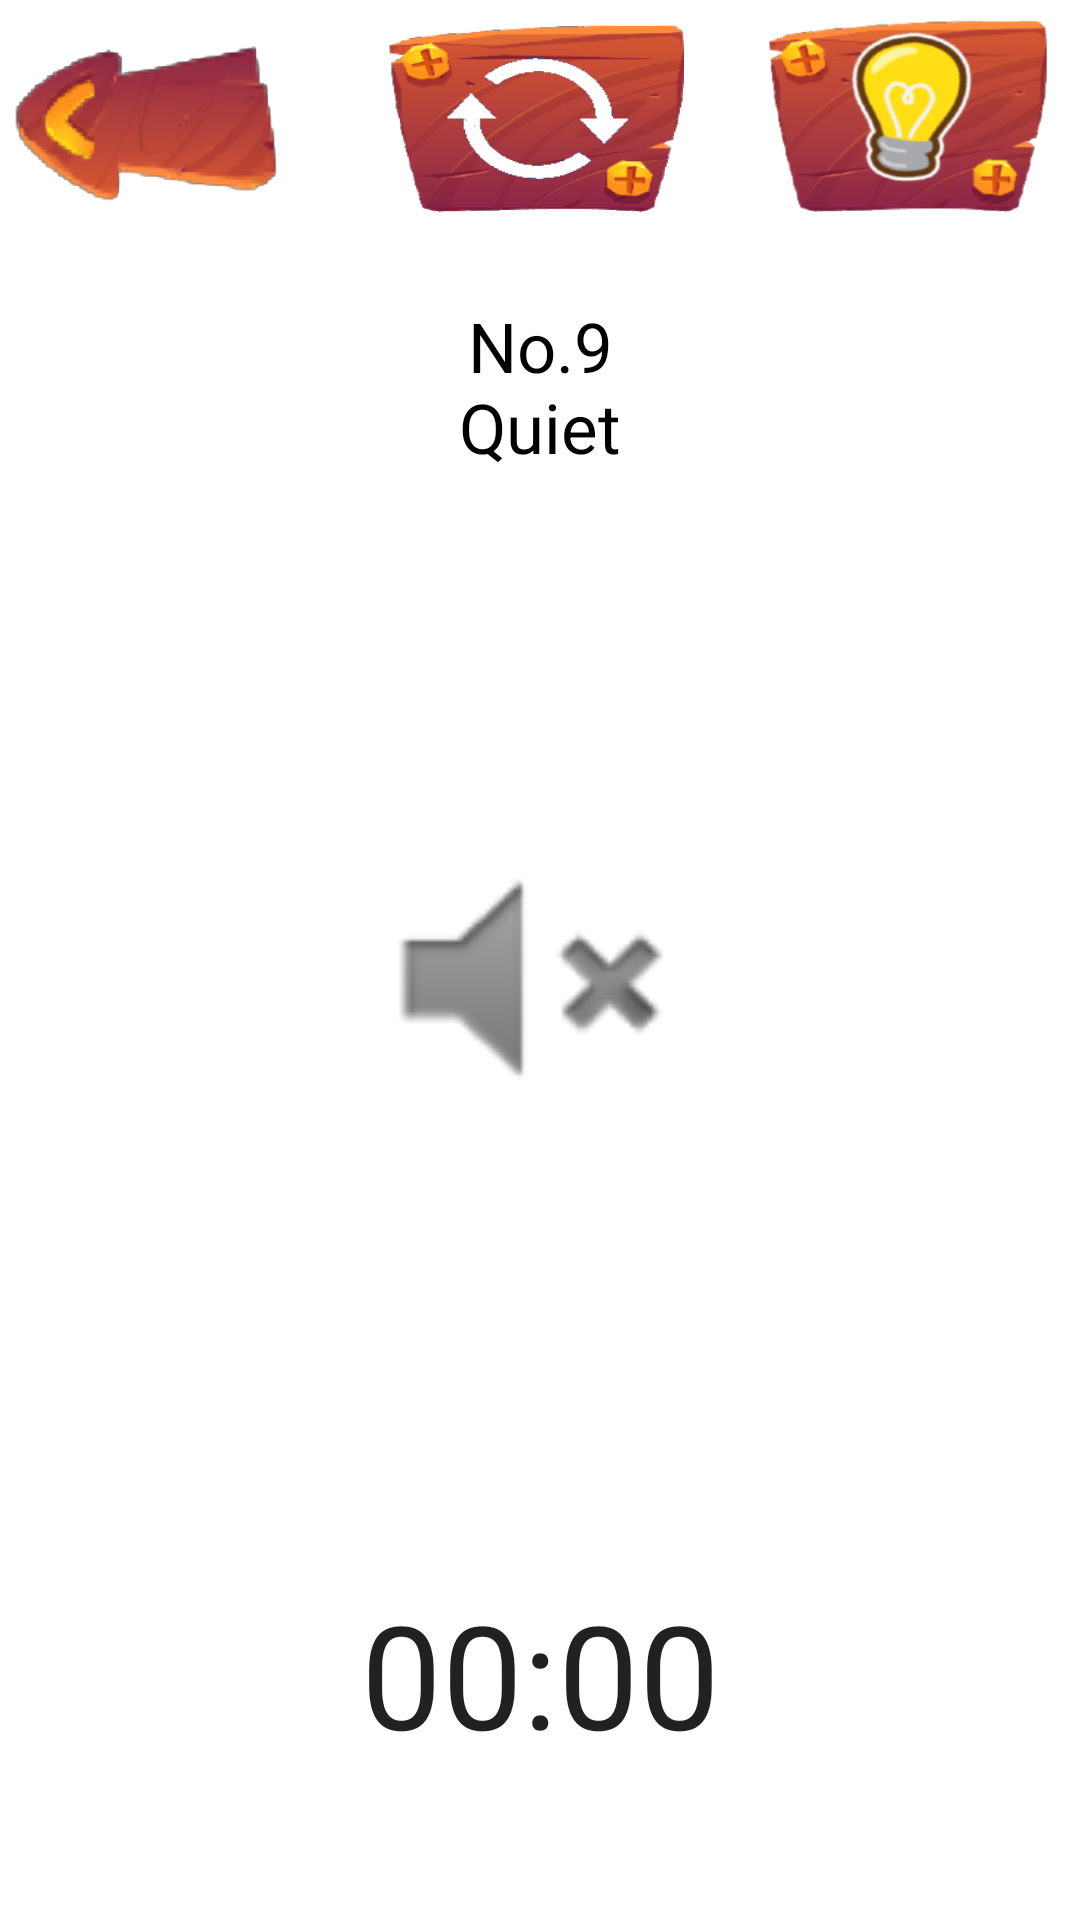

The Android layout XML behind this screen, and the referenced resources:
<!-- AndroidManifest.xml: application theme Theme.GroupProject -->
<!-- res/layout/activity_stage9.xml -->
<?xml version="1.0" encoding="utf-8"?>
<androidx.constraintlayout.widget.ConstraintLayout xmlns:android="http://schemas.android.com/apk/res/android"
    xmlns:app="http://schemas.android.com/apk/res-auto"
    xmlns:tools="http://schemas.android.com/tools"
    android:layout_width="match_parent"
    android:layout_height="match_parent"
    tools:context=".Stage1">

    <TextView
        android:id="@+id/stage_title"
        android:layout_width="wrap_content"
        android:layout_height="wrap_content"
        android:layout_marginTop="100dp"
        android:text="@string/stage_title9"
        android:textAlignment="center"
        android:gravity="center_horizontal"
        android:textColor="@color/black"
        android:textSize="23sp"
        app:layout_constraintEnd_toEndOf="parent"
        app:layout_constraintStart_toStartOf="parent"
        app:layout_constraintTop_toTopOf="@+id/btnRestart" />

    <ImageButton
        android:id="@+id/btnBack"
        android:layout_width="100dp"
        android:layout_height="60dp"
        android:layout_marginTop="10dp"
        android:background="@drawable/back"
        android:contentDescription="@string/btn_cancel"
        android:scaleType="fitXY"
        app:layout_constraintStart_toStartOf="parent"
        app:layout_constraintTop_toTopOf="parent"
        app:srcCompat="@drawable/back" />

    <Chronometer
        android:id="@+id/chronometer"
        android:layout_width="wrap_content"
        android:layout_height="wrap_content"
        android:layout_marginBottom="50dp"
        android:textSize="48sp"
        app:layout_constraintBottom_toBottomOf="parent"
        app:layout_constraintEnd_toEndOf="parent"
        app:layout_constraintStart_toStartOf="parent" />

    <ImageButton
        android:id="@+id/btnHint"
        android:layout_width="95dp"
        android:layout_height="72dp"
        android:layout_marginEnd="10dp"
        android:layout_marginRight="10dp"
        android:background="@drawable/hint"
        android:scaleType="fitXY"
        app:layout_constraintEnd_toEndOf="parent"
        app:layout_constraintTop_toTopOf="parent"
        app:srcCompat="@drawable/hint"
        android:contentDescription="hint"/>

    <ImageButton
        android:id="@+id/btnRestart"
        android:layout_width="101dp"
        android:layout_height="79dp"
        android:background="@drawable/restart"
        android:contentDescription="@string/Restart"
        android:scaleType="fitXY"
        app:layout_constraintEnd_toStartOf="@+id/btnHint"
        app:layout_constraintStart_toEndOf="@+id/btnBack"
        app:layout_constraintTop_toTopOf="parent"
        app:srcCompat="@drawable/restart" />

    <ImageView
        android:id="@+id/noise"
        android:layout_width="96dp"
        android:layout_height="92dp"
        android:layout_marginTop="200dp"
        android:scaleType="fitXY"
        app:layout_constraintEnd_toEndOf="parent"
        app:layout_constraintStart_toStartOf="parent"
        app:layout_constraintTop_toBottomOf="@+id/btnRestart"
        app:srcCompat="@android:drawable/ic_lock_silent_mode" />


</androidx.constraintlayout.widget.ConstraintLayout>
<!-- resources referenced by this layout -->
<resources>
  <color name="black">#FF000000</color>
  <!-- drawable back: png bitmap (drawable, 18995 bytes) -->
  <!-- drawable hint: png bitmap (drawable, 54806 bytes) -->
  <!-- drawable restart: png bitmap (drawable, 31749 bytes) -->
  <string name="Restart">restart</string>
  <string name="btn_cancel">cancel</string>
  <string name="stage_title9">No.9\nQuiet</string>
  <style name="Theme.GroupProject" parent="Theme.MaterialComponents.DayNight.DarkActionBar">
          
          <item name="colorPrimary">@color/black</item>
          <item name="colorPrimaryVariant">@color/white</item>
          <item name="colorOnPrimary">@color/white</item>
          
          <item name="colorSecondary">@color/teal_200</item>
          <item name="colorSecondaryVariant">@color/teal_700</item>
          <item name="colorOnSecondary">@color/black</item>
          
          <item name="android:statusBarColor" tools:targetApi="21">?attr/colorPrimaryVariant</item>
  
          
      </style>
  <color name="white">#FFFFFFFF</color>
  <color name="teal_200">#FF03DAC5</color>
  <color name="teal_700">#FF018786</color>
</resources>
